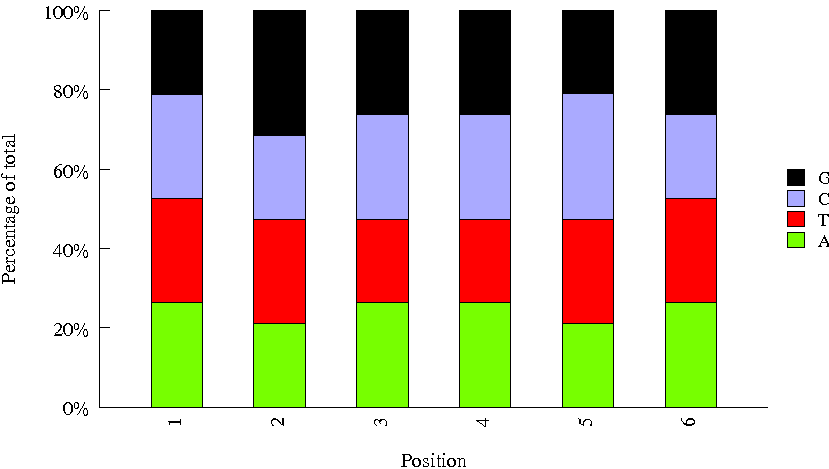

The table this chart was drawn from, first rows:
Sequence, name, set
CGTACG, 22, biooSm
ACTTGA, 8, biooSm
GTGGCC, 20, biooSm
TTAGGC, 3, biooSm
GAGTGG, 23, biooSm
CACGAT, 31, biooSm
GCCAAT, 6, biooSm
TCCCGA, 46, biooSm
ATTCCT, 27, biooSm
TAGCTT, 10, biooSm
AGTTCC, 14, biooSm
CGGAAT, 37, biooSm
ACAGTG, 5, biooSm
CAACTA, 29, biooSm
GTAGAG, 17, biooSm
TCATTC, 45, biooSm
GGTAGC, 24, biooSm
ATGTCA, 15, biooSm
CTCAGA, 40, biooSm
